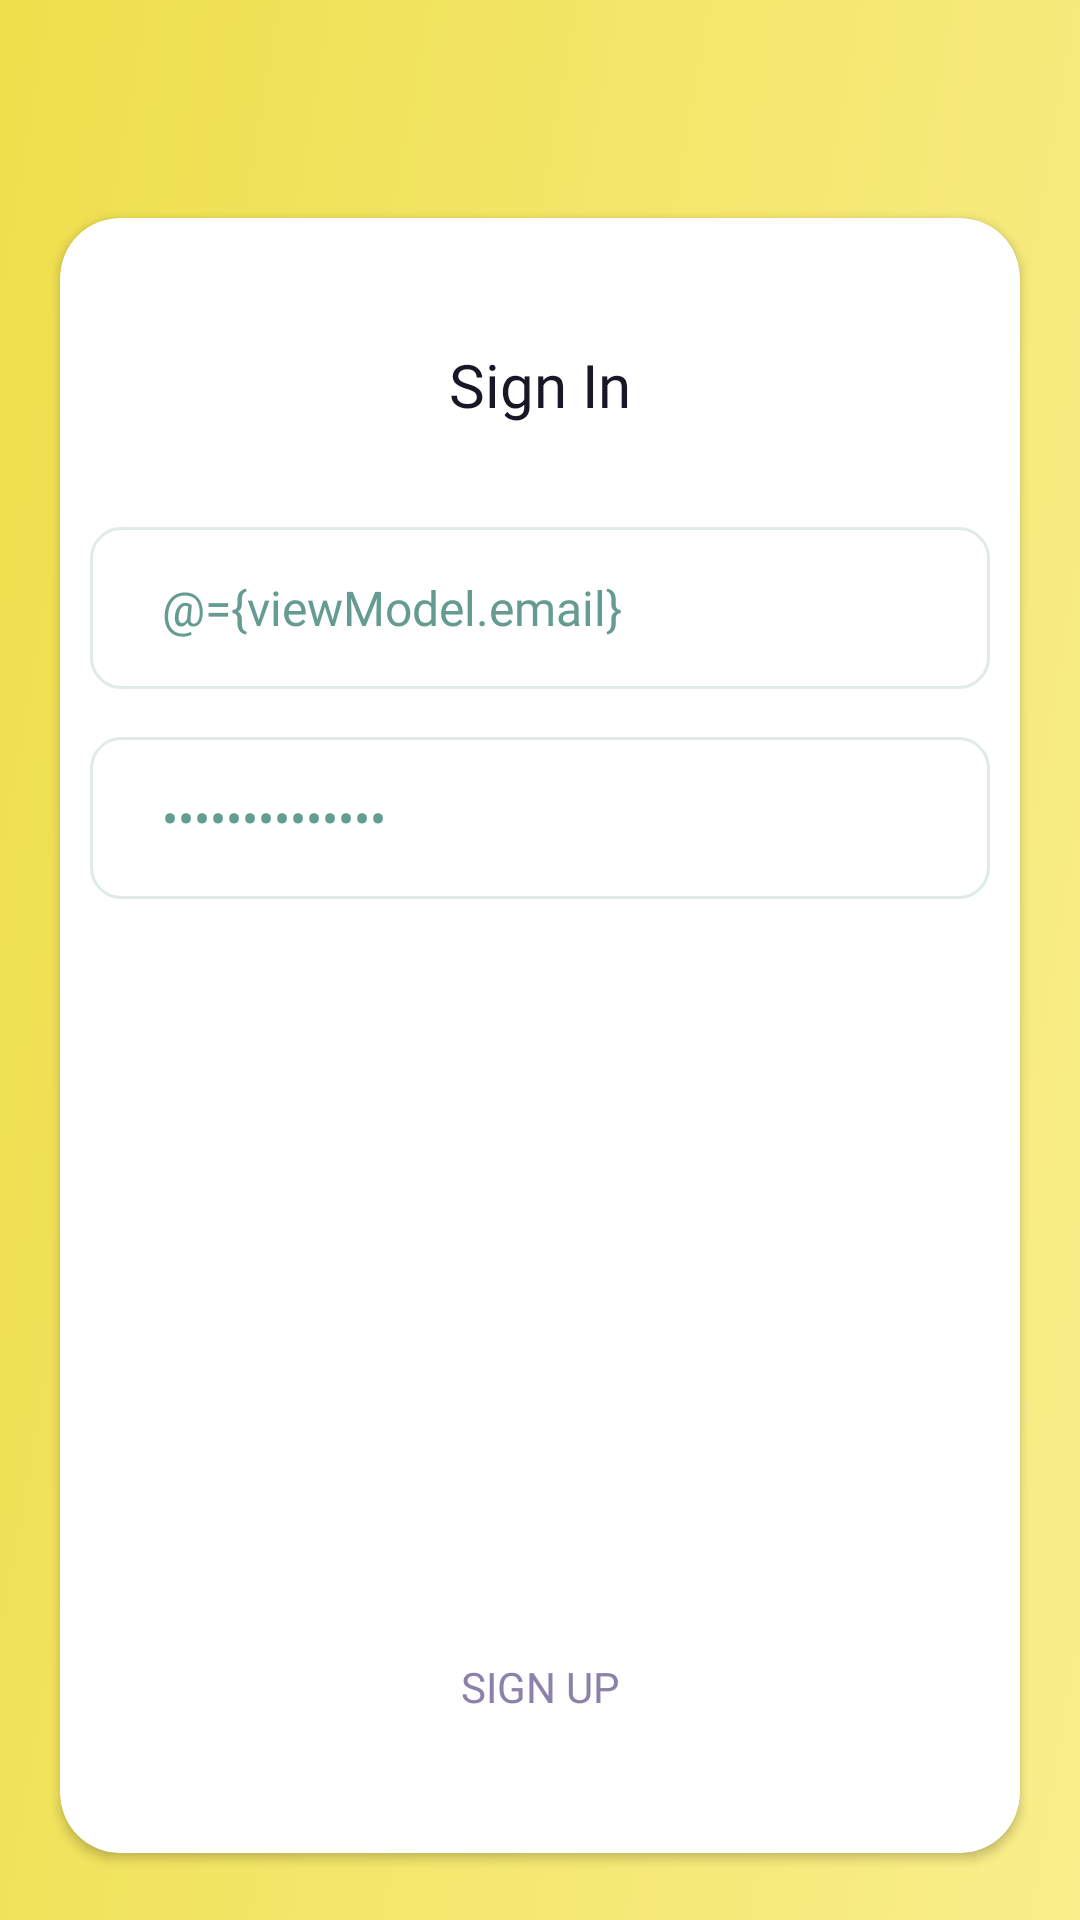

Reconstruct the res/layout file that produces this screen, plus the resources it refers to.
<!-- AndroidManifest.xml: application theme Theme.VdoTokChat -->
<!-- res/layout/layout_fragment_login.xml -->
<?xml version="1.0" encoding="utf-8"?>
<layout xmlns:android="http://schemas.android.com/apk/res/android"
    xmlns:app="http://schemas.android.com/apk/res-auto"
    xmlns:tools="http://schemas.android.com/tools">
    <data>
        <variable
            name="viewModel"
            type="com.vdotok.chat.ui.account.viewmodel.AccountViewModel" />
    </data>

    <androidx.constraintlayout.widget.ConstraintLayout
        android:layout_width="match_parent"
        android:layout_height="match_parent"
        android:background="@drawable/ic_account_gradient_bg">

        <androidx.appcompat.widget.AppCompatImageView
            android:id="@+id/logoView"
            android:layout_width="wrap_content"
            android:layout_height="wrap_content"
            android:layout_marginTop="30dp"
            android:padding="10dp"
            android:src="@drawable/logo_main"
            app:layout_constraintEnd_toEndOf="parent"
            app:layout_constraintStart_toStartOf="parent"
            app:layout_constraintTop_toTopOf="parent" />

        <androidx.cardview.widget.CardView
            android:layout_width="match_parent"
            android:layout_height="wrap_content"
            app:cardCornerRadius="20dp"
            android:layout_margin="20dp"
            android:orientation="vertical"
            android:clickable="true"
            android:focusable="true"
            android:background="@color/white"
            app:layout_constraintBottom_toBottomOf="parent"
            app:layout_constraintEnd_toEndOf="parent"
            app:layout_constraintStart_toStartOf="parent"
            app:layout_constraintTop_toBottomOf="@+id/logoView">

            <androidx.constraintlayout.widget.ConstraintLayout
                android:id="@+id/groupView"
                android:layout_width="match_parent"
                android:layout_height="match_parent"
                android:layout_marginTop="10dp"
                android:layout_marginBottom="36dp"
                android:layout_marginStart="10dp"
                android:layout_marginEnd="10dp"
                android:orientation="vertical">

                <TextView
                    android:id="@+id/tv_signText"
                    android:layout_width="wrap_content"
                    android:layout_height="wrap_content"
                    android:text="@string/Login"
                    style="@style/Theme_TextView"
                    android:layout_marginTop="32dp"
                    app:layout_constraintTop_toTopOf="parent"
                    app:layout_constraintStart_toStartOf="parent"
                    app:layout_constraintEnd_toEndOf="parent" />

                <EditText
                    android:id="@+id/edt_email"
                    android:layout_width="match_parent"
                    android:layout_height="54dp"
                    style="@style/Theme_EditText"
                    android:hint="@string/userNameEmailHint"
                    android:layout_marginTop="34dp"
                    android:text="@={viewModel.email}"
                    app:layout_constraintTop_toBottomOf="@id/tv_signText"
                    app:layout_constraintStart_toStartOf="parent"
                    app:layout_constraintEnd_toEndOf="parent"
                    android:importantForAutofill="no"
                    android:inputType="textEmailAddress"
                    tools:text="mkm@gmail.com" />


                <EditText
                    android:id="@+id/edt_password"
                    android:layout_width="match_parent"
                    android:layout_height="54dp"
                    style="@style/Theme_EditText"
                    android:hint="@string/password"
                    android:text="@={viewModel.password}"
                    android:layout_marginTop="16dp"
                    android:maxLength="14"
                    app:layout_constraintTop_toBottomOf="@id/edt_email"
                    app:layout_constraintStart_toStartOf="parent"
                    app:layout_constraintEnd_toEndOf="parent"
                    android:importantForAutofill="no"
                    android:inputType="textPassword"/>

                <Button
                    android:id="@+id/sign_in_btn"
                    android:layout_width="match_parent"
                    android:layout_height="wrap_content"
                    style="@style/Theme_Button_Activated"
                    android:layout_marginTop="156dp"
                    android:layout_marginStart="65dp"
                    android:layout_marginEnd="65dp"
                    android:background="@drawable/roundbutton"
                    android:text="@string/Login"
                    app:layout_constraintTop_toBottomOf="@id/edt_password"
                    app:layout_constraintStart_toStartOf="parent"
                    app:layout_constraintEnd_toEndOf="parent"
                    app:layout_constraintBottom_toTopOf="@id/sign_up_btn" />


                <TextView
                    android:id="@+id/sign_up_btn"
                    style="@style/Theme_Button_DeActivated"
                    android:layout_width="wrap_content"
                    android:layout_height="wrap_content"
                    android:padding="10dp"
                    android:background="@color/white"
                    android:stateListAnimator="@null"
                    android:text="@string/Signup"
                    android:gravity="center"
                    android:layout_marginTop="38dp"
                    app:layout_constraintEnd_toEndOf="parent"
                    app:layout_constraintStart_toStartOf="parent"
                    app:layout_constraintTop_toBottomOf="@+id/sign_in_btn" />


            </androidx.constraintlayout.widget.ConstraintLayout>

        </androidx.cardview.widget.CardView>

        <ProgressBar
            android:id="@+id/progressBar"
            android:layout_width="wrap_content"
            android:layout_height="wrap_content"
            android:visibility="gone"
            android:elevation="10dp"
            app:layout_constraintBottom_toBottomOf="parent"
            app:layout_constraintEnd_toEndOf="parent"
            app:layout_constraintStart_toStartOf="parent"
            app:layout_constraintTop_toTopOf="parent" />

    </androidx.constraintlayout.widget.ConstraintLayout>
</layout>
<!-- resources referenced by this layout -->
<resources>
  <color name="white">#FFFFFF</color>
  <!-- drawable ic_account_gradient_bg (drawable) -->
  <vector xmlns:android="http://schemas.android.com/apk/res/android"
      xmlns:aapt="http://schemas.android.com/aapt"
      android:width="375dp"
      android:height="811dp"
      android:viewportWidth="375"
      android:viewportHeight="811">
    <path
        android:pathData="M0,0h375v811h-375z">
      <aapt:attr name="android:fillColor">
        <gradient 
            android:startY="16.31"
            android:startX="4.98843E-6"
            android:endY="83.3322"
            android:endX="477.2"
            android:type="linear">
          <item android:offset="0" android:color="#FFEEDF4C"/>
          <item android:offset="1" android:color="#FFF9EE8B"/>
        </gradient>
      </aapt:attr>
    </path>
  </vector>
  <string name="Login">Sign In </string>
  <string name="Signup">Sign Up </string>
  <string name="password">Password</string>
  <string name="userNameEmailHint">Username / Email</string>
  <style name="Theme_Button_Activated" parent="TextAppearance.AppCompat">
          <item name="android:textColor">@color/white</item>
          <item name="android:textSize">14sp</item>
          <item name="fontFamily">@font/manrope_bold_700</item>
          <item name="background">@drawable/roundbutton</item>
          <item name="android:padding">15dp</item>
          <item name="android:textAllCaps">true</item>
      </style>
  <style name="Theme_Button_DeActivated" parent="TextAppearance.AppCompat">
          <item name="android:textColor">@color/dark_indigo</item>
          <item name="android:textSize">14sp</item>
          <item name="fontFamily">@font/manrope_bold_700</item>
          <item name="android:textAllCaps">true</item>
      </style>
  <style name="Theme_EditText" parent="TextAppearance.AppCompat">
          <item name="android:textColor">@color/tile_green_dark</item>
          <item name="android:background">@drawable/shadowed_edit_text</item>
          <item name="android:textColorHint">@color/tile_green</item>
          <item name="android:fontFamily">@font/manrope_medium_500</item>
          <item name="android:textSize">16sp</item>
          <item name="singleLine">true</item>
          <item name="android:paddingStart">24dp</item>
          <item name="android:paddingEnd">15dp</item>
          <item name="android:paddingTop">15dp</item>
          <item name="android:paddingBottom">15dp</item>
      </style>
  <style name="Theme_TextView" parent="TextAppearance.AppCompat">
          <item name="android:textColor">@color/black</item>
          <item name="android:textColorHint">@color/light_grey</item>
          <item name="android:textSize">20sp</item>
          <item name="android:fontFamily">@font/manrope_medium_500</item>
          <item name="android:textAlignment">center</item>
  
      </style>
  <style name="Theme.VdoTokChat" parent="Theme.AppCompat.Light.NoActionBar">
          
          <item name="colorPrimary">@color/dark_grey</item>
          <item name="colorPrimaryVariant">@color/white</item>
          <item name="colorPrimaryDark">@color/white</item>
          <item name="colorOnPrimary">@color/white</item>
          <item name="android:windowLightStatusBar" tools:targetApi="23">true</item>
          <item name="android:forceDarkAllowed" tools:targetApi="q">false</item>
      </style>
  <color name="dark_indigo">#8C81AA</color>
  <color name="tile_green_dark">#659B91</color>
  <!-- drawable shadowed_edit_text (drawable) -->
  <?xml version="1.0" encoding="utf-8"?>
  <shape
      xmlns:android="http://schemas.android.com/apk/res/android"
      android:shape="rectangle">
  
      <solid android:color="@color/white"/>
      <corners android:radius="10dp"/>
      <stroke android:color="@color/greenish_bg" android:width="1dp"/>
  </shape>
  <color name="tile_green">#C1D7D3</color>
  <color name="black">#171725</color>
  <color name="light_grey">#FFC2C2CC</color>
  <color name="dark_grey">#FF3B434D</color>
  <color name="greenish_bg">#E0EBE9</color>
</resources>
